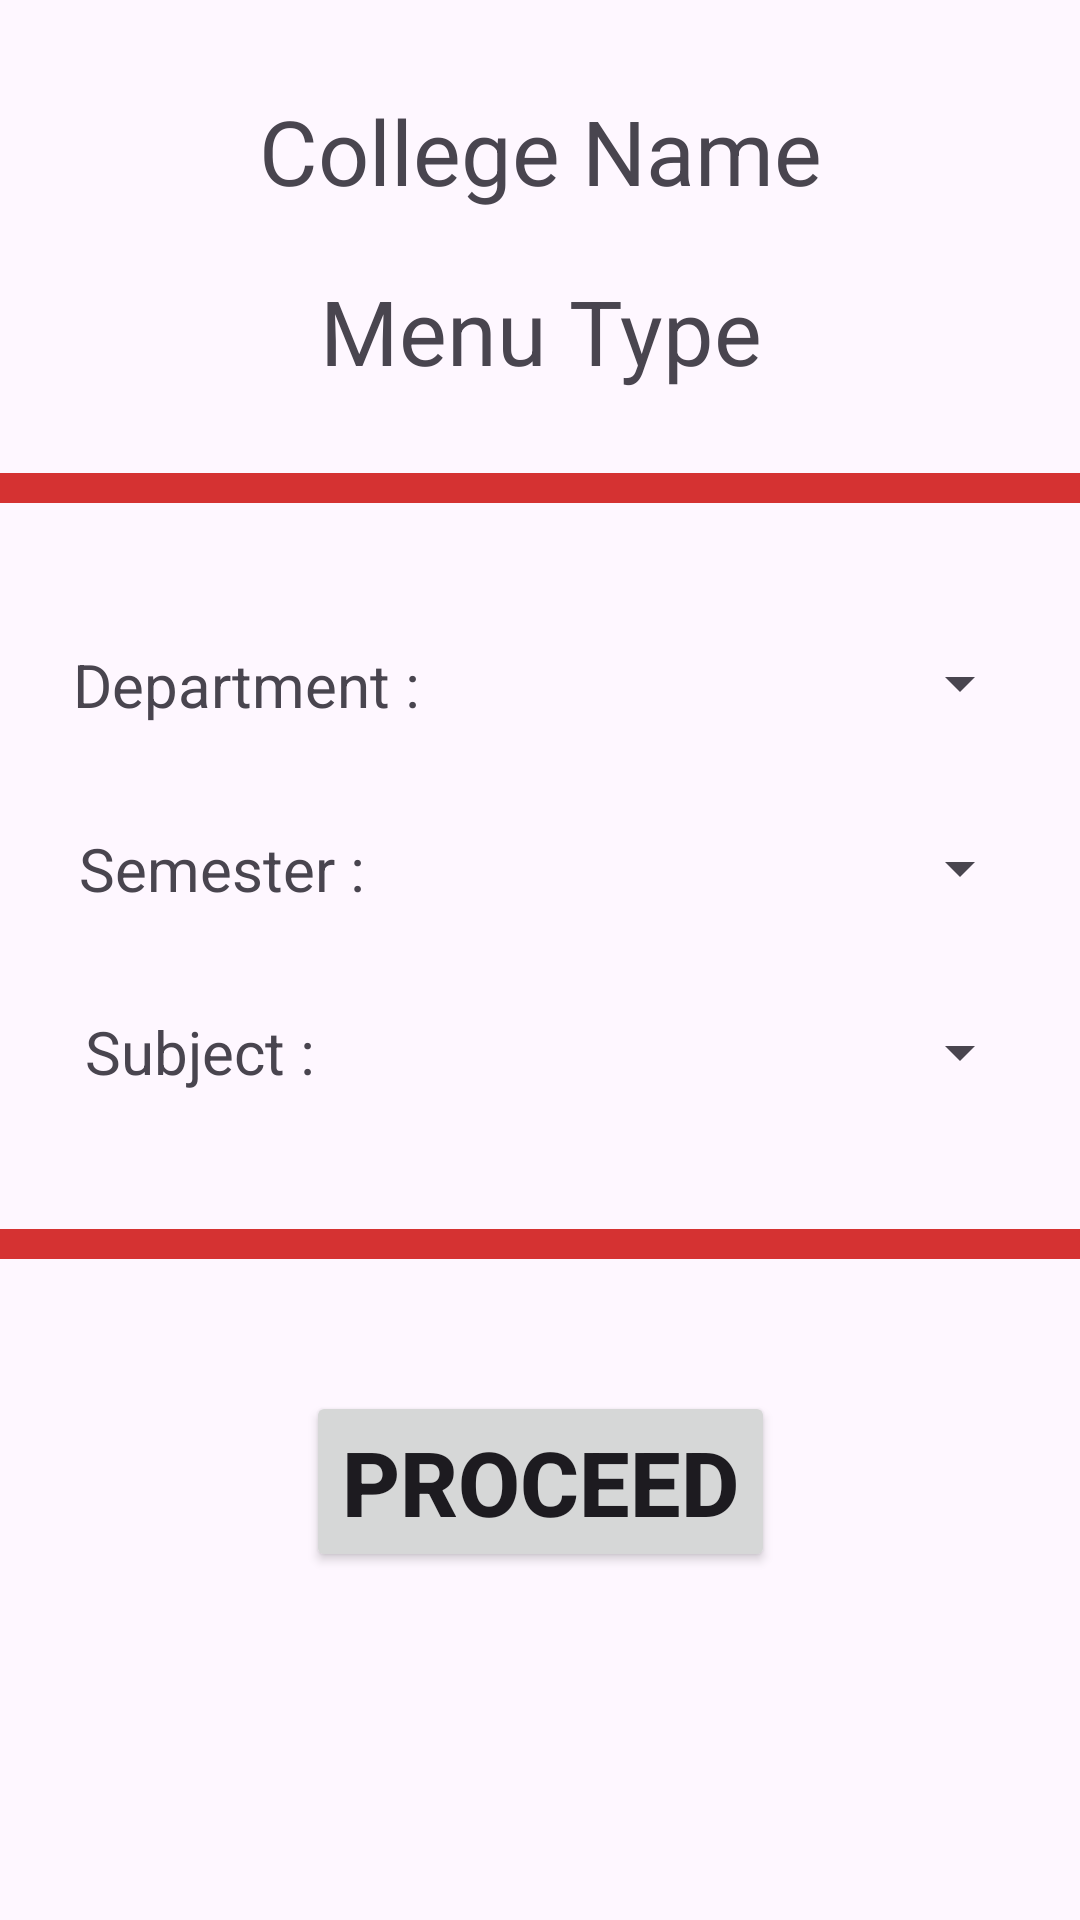

Reconstruct the res/layout file that produces this screen, plus the resources it refers to.
<!-- AndroidManifest.xml: application theme Theme.DigitalAcademy -->
<!-- res/layout/activity_information_select.xml -->
<?xml version="1.0" encoding="utf-8"?>
<androidx.constraintlayout.widget.ConstraintLayout xmlns:android="http://schemas.android.com/apk/res/android"
    xmlns:app="http://schemas.android.com/apk/res-auto"
    xmlns:tools="http://schemas.android.com/tools"
    android:id="@+id/main"
    android:layout_width="match_parent"
    android:layout_height="match_parent"
    android:background="@drawable/bg_home_page"
    tools:context=".InformationSelect">

    <TextView
        android:id="@+id/collegeView"
        android:layout_width="match_parent"
        android:layout_height="wrap_content"
        android:gravity="center_horizontal"
        android:text="@string/college_name"
        android:textAlignment="center"
        android:textSize="30sp"
        app:layout_constraintBottom_toBottomOf="parent"
        app:layout_constraintEnd_toEndOf="parent"
        app:layout_constraintHorizontal_bias="0.5"
        app:layout_constraintStart_toStartOf="parent"
        app:layout_constraintTop_toTopOf="parent"
        app:layout_constraintVertical_bias="0.05" />

    <TextView
        android:id="@+id/menuTypeView"
        android:layout_width="match_parent"
        android:layout_height="wrap_content"
        android:gravity="center_horizontal"
        android:text="@string/menu_type"
        android:textAlignment="center"
        android:textSize="30sp"
        app:layout_constraintBottom_toBottomOf="parent"
        app:layout_constraintEnd_toEndOf="parent"
        app:layout_constraintHorizontal_bias="0.5"
        app:layout_constraintStart_toStartOf="parent"
        app:layout_constraintTop_toTopOf="parent"
        app:layout_constraintVertical_bias="0.15" />

    <View
        android:layout_width="match_parent"
        android:layout_height="10dp"
        android:background="#D53232"
        app:layout_constraintBottom_toBottomOf="parent"
        app:layout_constraintEnd_toEndOf="parent"
        app:layout_constraintHorizontal_bias="0"
        app:layout_constraintStart_toStartOf="parent"
        app:layout_constraintTop_toTopOf="parent"
        app:layout_constraintVertical_bias="0.25" />

    <TextView
        android:layout_width="wrap_content"
        android:layout_height="wrap_content"
        android:text="@string/department"
        android:textSize="20sp"
        app:layout_constraintBottom_toBottomOf="parent"
        app:layout_constraintEnd_toEndOf="parent"
        app:layout_constraintHorizontal_bias="0.1"
        app:layout_constraintStart_toStartOf="parent"
        app:layout_constraintTop_toTopOf="parent"
        app:layout_constraintVertical_bias="0.35" />

    <Spinner
        android:id="@+id/deptSelect"
        android:layout_width="200dp"
        android:layout_height="wrap_content"
        app:layout_constraintBottom_toBottomOf="parent"
        app:layout_constraintEnd_toEndOf="parent"
        app:layout_constraintHorizontal_bias="0.9"
        app:layout_constraintStart_toStartOf="parent"
        app:layout_constraintTop_toTopOf="parent"
        app:layout_constraintVertical_bias="0.35" />

    <TextView
        android:layout_width="wrap_content"
        android:layout_height="wrap_content"
        android:text="@string/semester"
        android:textSize="20sp"
        app:layout_constraintBottom_toBottomOf="parent"
        app:layout_constraintEnd_toEndOf="parent"
        app:layout_constraintHorizontal_bias="0.1"
        app:layout_constraintStart_toStartOf="parent"
        app:layout_constraintTop_toTopOf="parent"
        app:layout_constraintVertical_bias="0.45" />

    <Spinner
        android:id="@+id/semSelect"
        android:layout_width="200dp"
        android:layout_height="wrap_content"
        app:layout_constraintBottom_toBottomOf="parent"
        app:layout_constraintEnd_toEndOf="parent"
        app:layout_constraintHorizontal_bias="0.9"
        app:layout_constraintStart_toStartOf="parent"
        app:layout_constraintTop_toTopOf="parent"
        app:layout_constraintVertical_bias="0.45" />

    <TextView
        android:layout_width="wrap_content"
        android:layout_height="wrap_content"
        android:text="@string/subject"
        android:textSize="20sp"
        app:layout_constraintBottom_toBottomOf="parent"
        app:layout_constraintEnd_toEndOf="parent"
        app:layout_constraintStart_toStartOf="parent"
        app:layout_constraintTop_toTopOf="parent"
        app:layout_constraintVertical_bias="0.55"
        app:layout_constraintHorizontal_bias="0.1" />

    <Spinner
        android:id="@+id/subjectSelect"
        android:layout_width="200dp"
        android:layout_height="wrap_content"
        app:layout_constraintBottom_toBottomOf="parent"
        app:layout_constraintEnd_toEndOf="parent"
        app:layout_constraintHorizontal_bias="0.9"
        app:layout_constraintStart_toStartOf="parent"
        app:layout_constraintTop_toTopOf="parent"
        app:layout_constraintVertical_bias="0.55" />

    <View
        android:layout_width="match_parent"
        android:layout_height="10dp"
        android:background="#D53232"
        app:layout_constraintBottom_toBottomOf="parent"
        app:layout_constraintEnd_toEndOf="parent"
        app:layout_constraintHorizontal_bias="0"
        app:layout_constraintStart_toStartOf="parent"
        app:layout_constraintTop_toTopOf="parent"
        app:layout_constraintVertical_bias="0.65" />

    <Button
        android:id="@+id/proceedbtn"
        android:layout_width="wrap_content"
        android:layout_height="wrap_content"
        android:text="@string/proceed"
        android:textSize="30sp"
        android:textStyle="bold"
        app:layout_constraintBottom_toBottomOf="parent"
        app:layout_constraintEnd_toEndOf="parent"
        app:layout_constraintHorizontal_bias="0.5"
        app:layout_constraintStart_toStartOf="parent"
        app:layout_constraintTop_toTopOf="parent"
        app:layout_constraintVertical_bias="0.8" />

</androidx.constraintlayout.widget.ConstraintLayout>
<!-- resources referenced by this layout -->
<resources>
  <string name="college_name">College Name</string>
  <string name="department">Department :</string>
  <string name="menu_type">Menu Type</string>
  <string name="proceed">Proceed</string>
  <string name="semester">Semester :</string>
  <string name="subject">Subject :</string>
  <style name="Theme.DigitalAcademy" parent="Base.Theme.DigitalAcademy" />
  <style name="Base.Theme.DigitalAcademy" parent="Theme.Material3.DayNight.NoActionBar">
          
          
      </style>
</resources>
